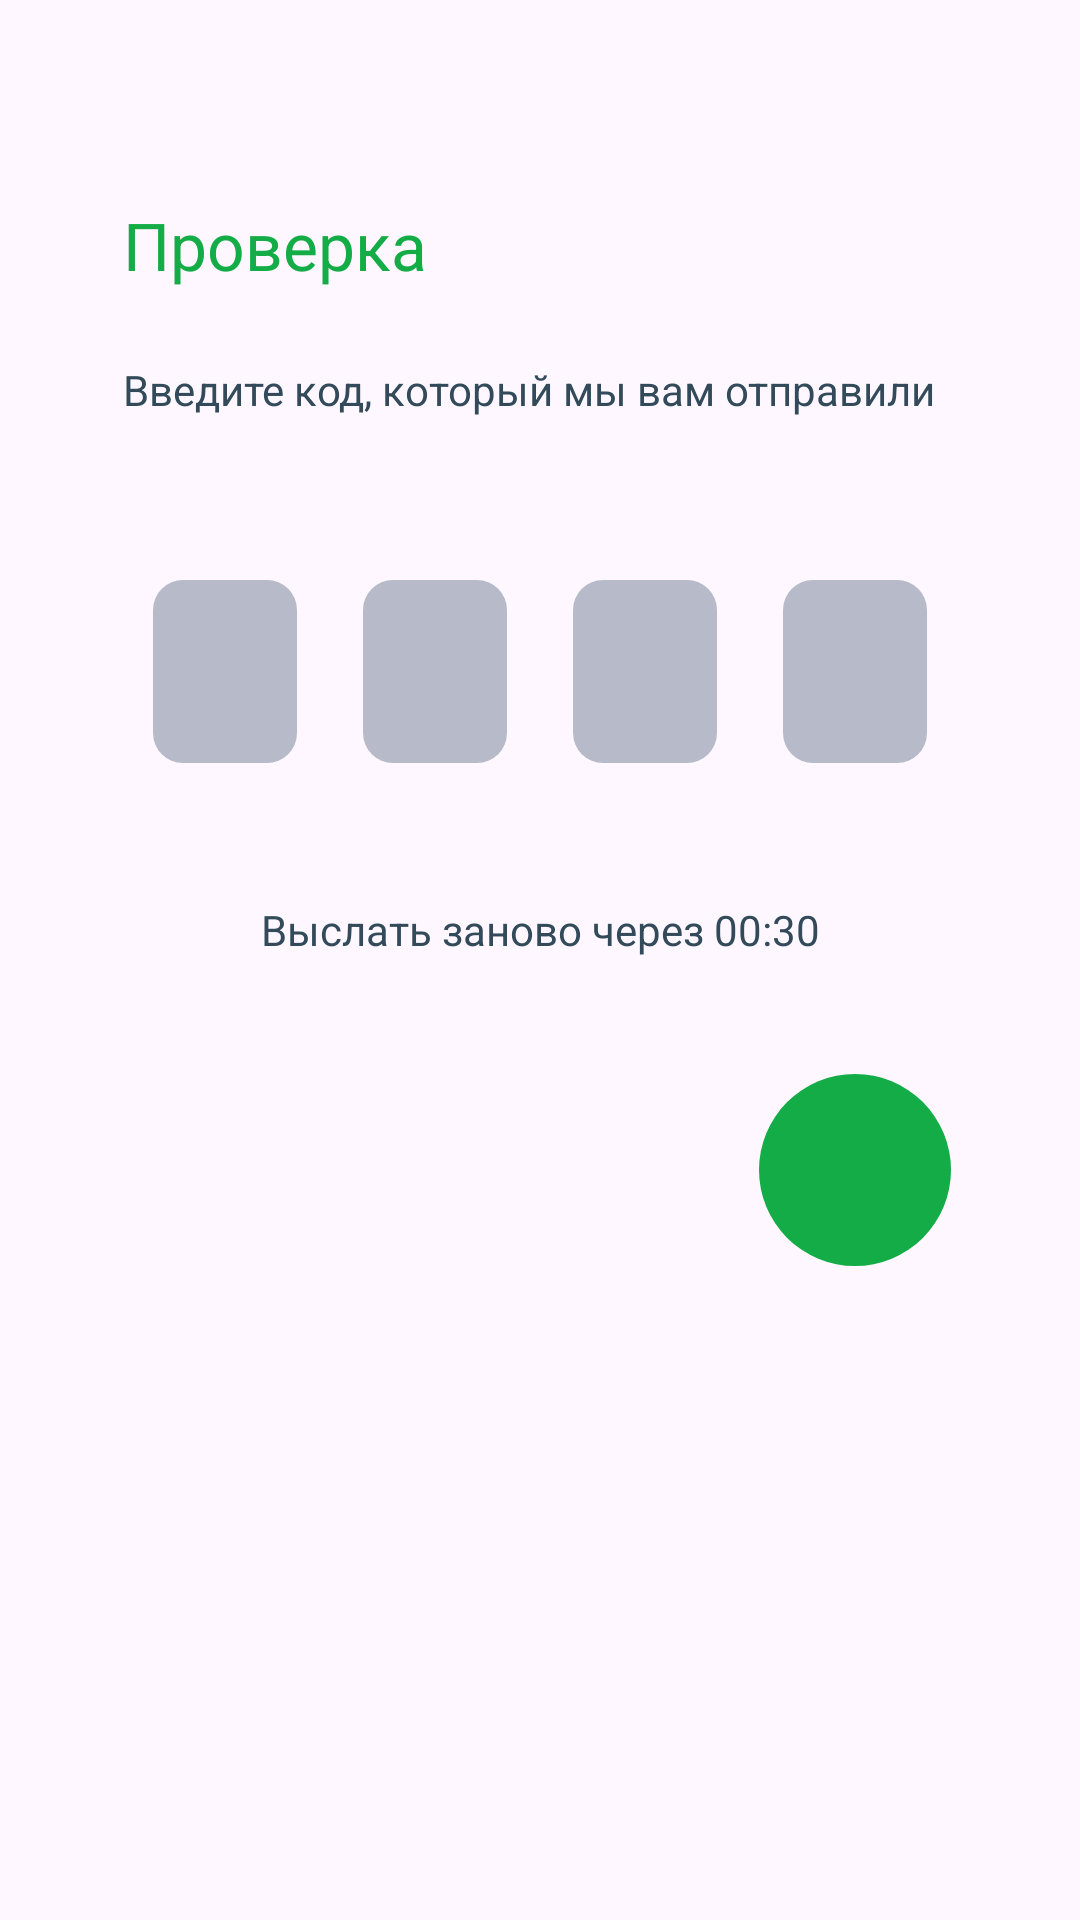

The Android layout XML behind this screen, and the referenced resources:
<!-- AndroidManifest.xml: application theme Theme.NumOneApp -->
<!-- res/layout/activity_two_factor_verification.xml -->
<?xml version="1.0" encoding="utf-8"?>
<androidx.constraintlayout.widget.ConstraintLayout xmlns:android="http://schemas.android.com/apk/res/android"
    xmlns:app="http://schemas.android.com/apk/res-auto"
    xmlns:tools="http://schemas.android.com/tools"
    android:id="@+id/main"
    android:layout_width="match_parent"
    android:layout_height="match_parent"
    tools:context=".TwoFactorVerificationActivity">


    <ImageView
        android:id="@+id/backToForgot"
        android:layout_width="wrap_content"

        android:layout_height="wrap_content"

        android:layout_marginStart="26dp"
        android:layout_marginTop="21dp"

        android:background="@drawable/ic_black_arrow_left"
        app:layout_constraintStart_toStartOf="parent"
        app:layout_constraintTop_toTopOf="parent" />

    <TextView
        android:id="@+id/textView8"
        android:layout_width="match_parent"

        android:layout_height="wrap_content"
        android:layout_marginStart="41dp"
        android:layout_marginTop="46dp"

        android:text="Проверка"
        android:textColor="@color/light_green"

        android:textSize="22sp"
        app:layout_constraintStart_toStartOf="parent"
        app:layout_constraintTop_toBottomOf="@+id/backToForgot" />

    <TextView
        android:id="@+id/textView13"
        android:layout_width="match_parent"

        android:layout_height="wrap_content"
        android:layout_marginTop="24dp"
        android:layout_marginEnd="41dp"
        android:layout_marginStart="41dp"
        android:text="Введите код, который мы вам отправили"
        android:textColor="@color/dark_gray"

        android:textSize="14sp"
        app:layout_constraintEnd_toEndOf="parent"
        app:layout_constraintStart_toStartOf="parent"
        app:layout_constraintTop_toBottomOf="@+id/textView8" />

    <LinearLayout
        android:id="@+id/linearLayout2"
        android:layout_width="match_parent"

        android:layout_height="wrap_content"
        android:layout_marginTop="54dp"

        android:gravity="center"
        app:layout_constraintEnd_toEndOf="parent"
        app:layout_constraintStart_toStartOf="parent"
        app:layout_constraintTop_toBottomOf="@+id/textView13">


        <ImageView
            android:id="@+id/cornerOne"
            android:layout_width="48dp"
            android:layout_height="61dp"


            android:background="@drawable/rounded_light_gray_rg"
            android:inputType="number"
            app:layout_constraintStart_toStartOf="parent"
            app:layout_constraintTop_toBottomOf="@+id/textView13" />


        <ImageView
            android:id="@+id/cornerTwo"
            android:layout_width="48dp"
            android:layout_height="61dp"
            android:layout_marginStart="22dp"

            android:background="@drawable/rounded_light_gray_rg"
            android:inputType="number"
            app:layout_constraintStart_toEndOf="@+id/cornerOne"
            app:layout_constraintTop_toBottomOf="@+id/textView13" />


        <ImageView
            android:id="@+id/cornerThree"
            android:layout_width="48dp"
            android:layout_height="61dp"
            android:layout_marginStart="22dp"


            android:background="@drawable/rounded_light_gray_rg"
            android:inputType="number"
            app:layout_constraintStart_toEndOf="@+id/cornerTwo"
            app:layout_constraintTop_toBottomOf="@+id/textView13" />

        <ImageView
            android:id="@+id/cornerFour"
            android:layout_width="48dp"
            android:layout_height="61dp"
            android:layout_marginStart="22dp"

            android:background="@drawable/rounded_light_gray_rg"
            android:inputType="number"

            app:layout_constraintStart_toEndOf="@+id/cornerThree"
            app:layout_constraintTop_toBottomOf="@+id/textView13" />


    </LinearLayout>


    <TextView
        android:id="@+id/textView14"
        android:layout_width="match_parent"
        android:layout_height="wrap_content"

        android:layout_marginTop="46dp"
        android:gravity="center"
        android:text="Выслать заново через 00:30"

        android:textColor="@color/dark_gray"
        android:textSize="14sp"
        app:layout_constraintEnd_toEndOf="parent"
        app:layout_constraintStart_toStartOf="parent"
        app:layout_constraintTop_toBottomOf="@+id/linearLayout2" />


    <ImageButton
        android:id="@+id/buttonToResetPass"
        android:layout_width="64dp"

        android:layout_height="64dp"


        android:layout_marginEnd="43dp"
        android:background="@drawable/rounded_rg"

        android:src="@drawable/ic_white_arrow_right"

        app:layout_constraintBottom_toBottomOf="parent"

        app:layout_constraintEnd_toEndOf="parent"
        app:layout_constraintTop_toBottomOf="@+id/textView14"
        app:layout_constraintVertical_bias="0.15" />






</androidx.constraintlayout.widget.ConstraintLayout>
<!-- resources referenced by this layout -->
<resources>
  <color name="dark_gray">#324A59</color>
  <color name="light_green">#14AC46</color>
  <!-- drawable rounded_light_gray_rg (drawable) -->
  <?xml version="1.0" encoding="utf-8"?>
  <shape xmlns:android="http://schemas.android.com/apk/res/android">
  
      <corners android:radius="10dp"/>
      <solid android:color="#B7BBC9"/>
  
  </shape>
  <!-- drawable rounded_rg (drawable) -->
  <?xml version="1.0" encoding="utf-8"?>
  <shape xmlns:android="http://schemas.android.com/apk/res/android">
  
          <corners android:radius="50dp"/>
          <solid android:color="@color/light_green"/>
  
  
  </shape>
  <style name="Theme.NumOneApp" parent="Base.Theme.NumOneApp" />
  <style name="Base.Theme.NumOneApp" parent="Theme.Material3.DayNight.NoActionBar">
          
          
      </style>
</resources>
